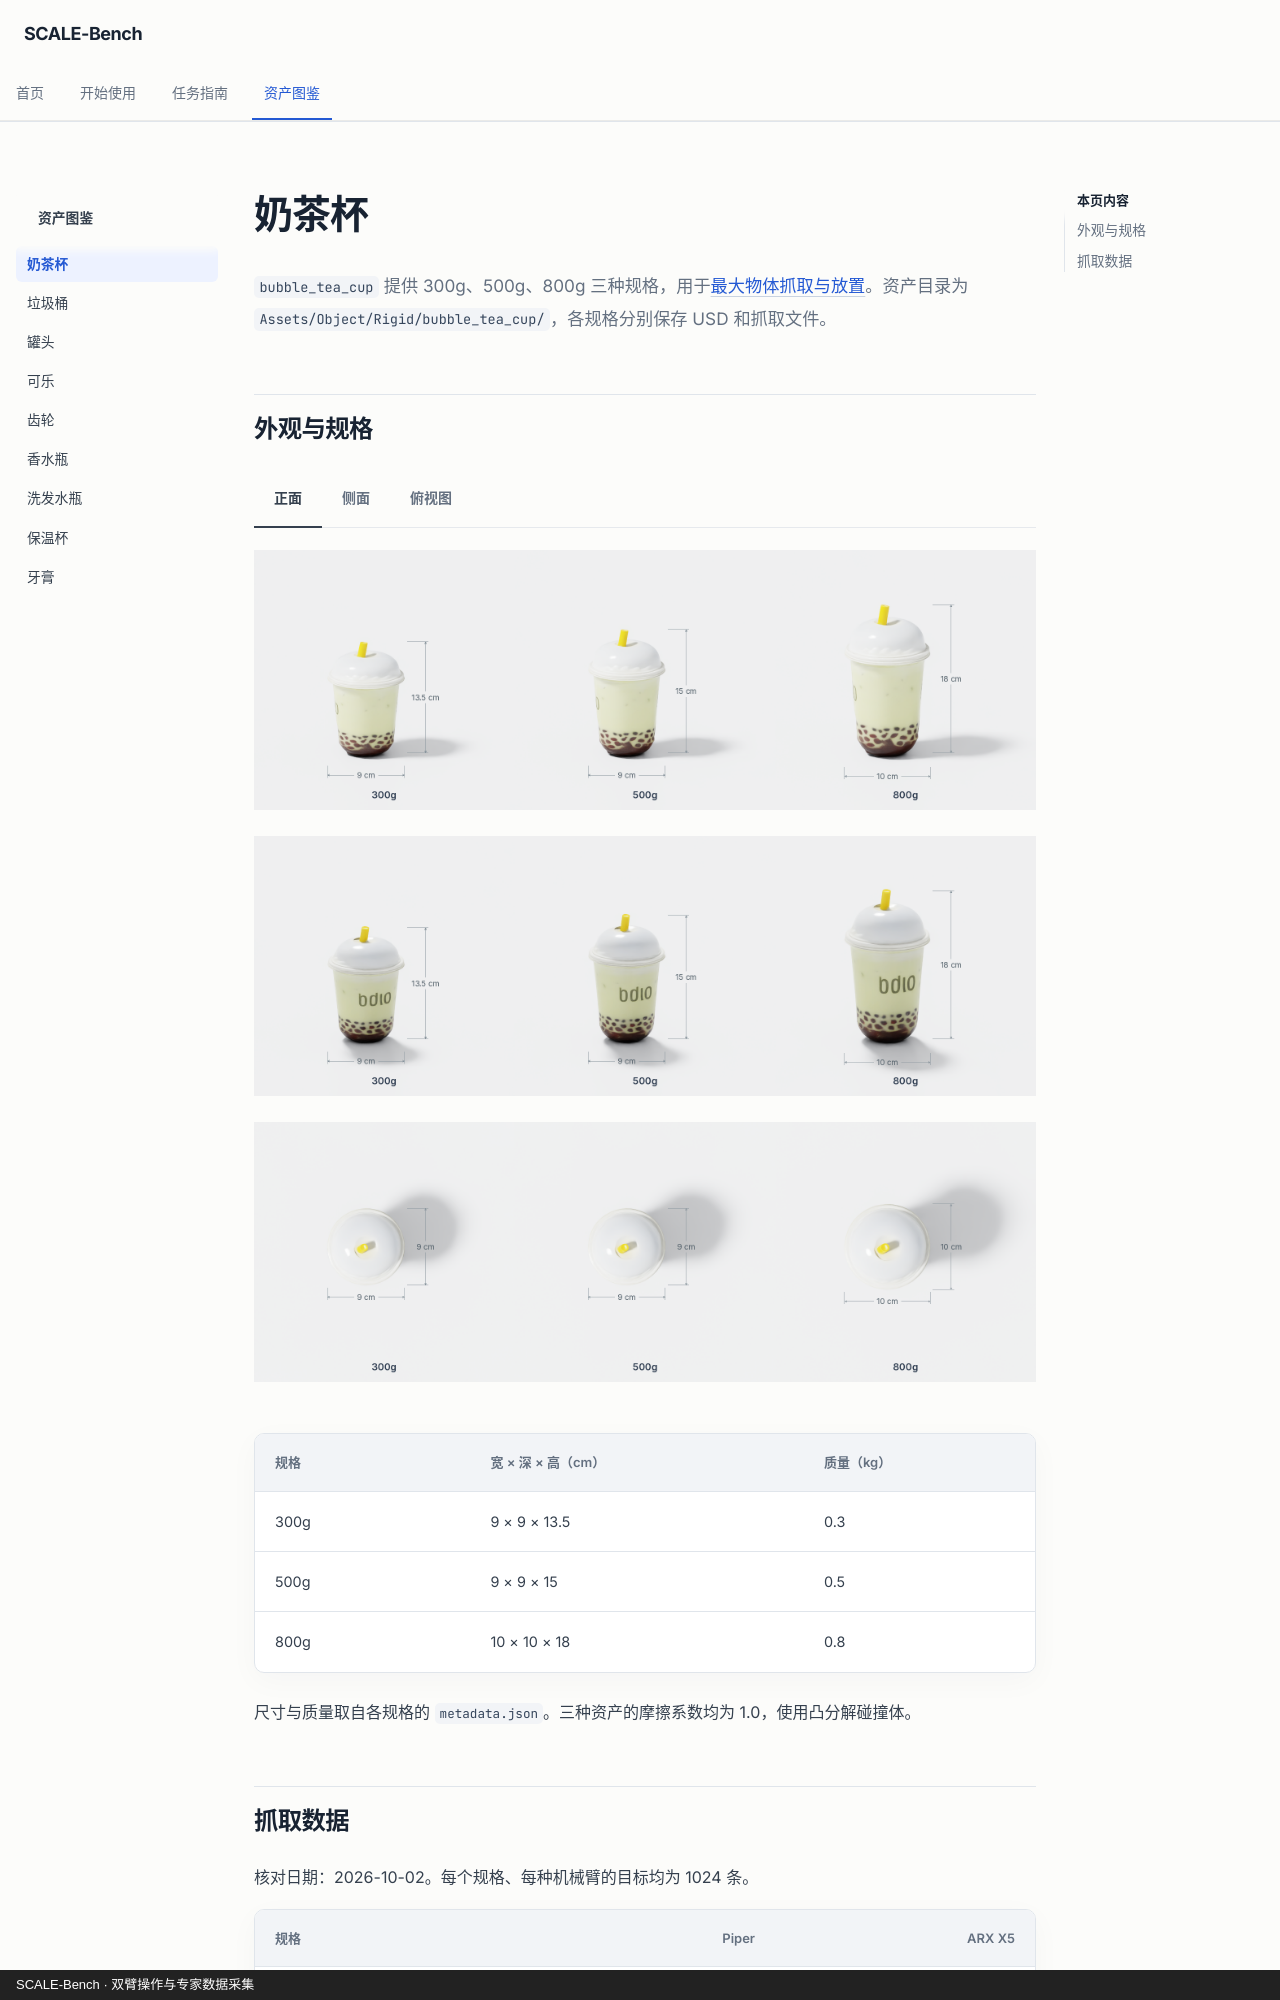

repository: CrysGate/SCALE-Bench · page: assets/bubble_tea_cup/index.html · generator: mkdocs · copyright: SCALE-Bench · 双臂操作与专家数据采集

---
description: 奶茶杯的尺寸、质量与 Piper、ARX X5 抓取数据。
---

# 奶茶杯

`bubble_tea_cup` 提供 300g、500g、800g 三种规格，用于[最大物体抓取与放置](../tasks/largest_pick_and_place.md)。资产目录为 `Assets/Object/Rigid/bubble_tea_cup/`，各规格分别保存 USD 和抓取文件。

## 外观与规格

=== "正面"

    [![300g、500g、800g 奶茶杯正面及尺寸](objects/bubble_tea_cup/front.png)](objects/bubble_tea_cup/front.png)

=== "侧面"

    [![300g、500g、800g 奶茶杯侧面及尺寸](objects/bubble_tea_cup/side.png)](objects/bubble_tea_cup/side.png)

=== "俯视图"

    [![300g、500g、800g 奶茶杯俯视图及尺寸](objects/bubble_tea_cup/top.png)](objects/bubble_tea_cup/top.png)

| 规格 | 宽 × 深 × 高（cm） | 质量（kg） |
| --- | --- | --- |
| 300g | 9 × 9 × 13.5 | 0.3 |
| 500g | 9 × 9 × 15 | 0.5 |
| 800g | 10 × 10 × 18 | 0.8 |

尺寸与质量取自各规格的 `metadata.json`。三种资产的摩擦系数均为 1.0，使用凸分解碰撞体。
